2-way image classification set "Avocado Augmneted_Dataset" from GitHub (javapa2022/Software-enfermedades-de-hojas-de-paltas); label vocabulary: disease, healthy.

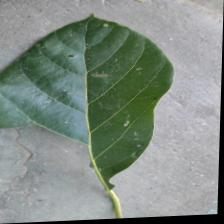
Label: healthy

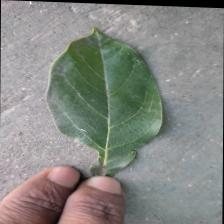
Label: disease

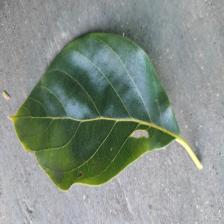
Label: disease

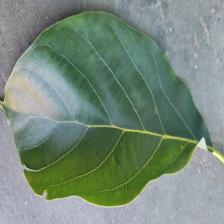
Label: healthy

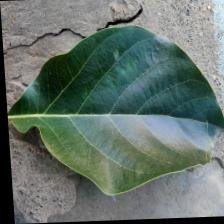
Label: healthy

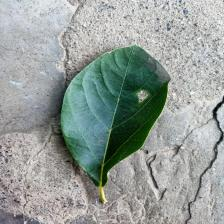
Label: disease
